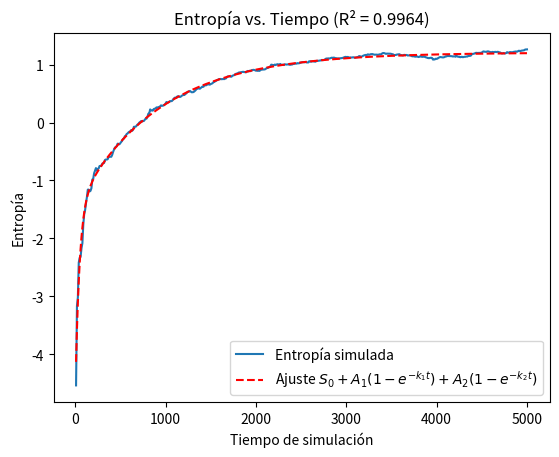

The matplotlib source for this figure:
import numpy as np
import matplotlib.pyplot as plt
from scipy.optimize import curve_fit

# Parámetros del sistema
N = 8  # Número de partículas (número de partículas por lado del cubo)
V = 1.0  # Volumen del contenedor
L = np.cbrt(V)  # Longitud del lado del contenedor cúbico
T = 1.0  # Temperatura inicial
K = 0.0  # Energía cinética inicial (todas las partículas en reposo)

# Inicialización de las posiciones de las partículas en un cubo
x = np.linspace(0, L, N)
y = np.linspace(0, L, N)
z = np.linspace(0, L, N)
positions_initial = np.array(np.meshgrid(x, y, z)).T.reshape(-1, 3)

# Inicialización de las velocidades de las partículas (todas en reposo)
velocities_initial = np.zeros((N**3, 3))

# Función para calcular la energía total del sistema
def total_energy(velocities):
    return 0.5 * np.sum(velocities**2)

# Función para calcular la temperatura del sistema
def temperature(velocities):
    return 2 * total_energy(velocities) / (3 * N**3)

# Función para calcular la presión del sistema
def pressure(temperature):
    return N**3 / V * temperature

# Función para calcular la entropía del sistema
def entropy(velocities):
    total_E = total_energy(velocities)
    if total_E > 0:
        return np.log(2 * np.pi * np.exp(1) * total_E / (3 * N**3))
    else:
        return -np.inf  # Valor de marcador que filtraremos más adelante

# Almacenar la entropía en cada paso de Monte Carlo
entropies = []

# Algoritmo de Monte Carlo
num_steps = 5000  # Número de pasos de Monte Carlo
intervalo_entropia = 10  # Intervalo para calcular la entropía
for step in range(num_steps):
    # Seleccionar una partícula aleatoria
    particle_index = np.random.randint(N**3)
    
    # Generar un movimiento aleatorio para la partícula seleccionada
    delta_position = np.random.uniform(-0.1, 0.1, size=(3,))
    new_position = positions_initial[particle_index] + delta_position
    
    # Verificar si el movimiento propuesto está dentro del contenedor
    if np.all(new_position >= 0) and np.all(new_position <= L):
        # Calcular el cambio en la energía cinética
        old_velocity = velocities_initial[particle_index]
        new_velocity = np.random.normal(0, np.sqrt(T), size=(3,))
        delta_kinetic_energy = 0.5 * np.sum(new_velocity**2) - 0.5 * np.sum(old_velocity**2)
        
        # Aceptar o rechazar el movimiento basado en el cambio en la energía
        if delta_kinetic_energy <= 0 or np.random.rand() < np.exp(-delta_kinetic_energy / T):
            positions_initial[particle_index] = new_position
            velocities_initial[particle_index] = new_velocity
    
    # Calcular la entropía en intervalos específicos
    if step % intervalo_entropia == 0:
        entropies.append(entropy(velocities_initial))

# Filtrar los valores inválidos (inf o -inf)
x_data = np.arange(1, len(entropies) + 1) * intervalo_entropia
y_data = np.array(entropies)

valid_indices = np.isfinite(y_data)
x_data = x_data[valid_indices]
y_data = y_data[valid_indices]

# Definir la función de ajuste con dos términos exponenciales
def double_exponential_func(x, S0, A1, k1, A2, k2):
    return S0 + A1 * (1 - np.exp(-k1 * x)) + A2 * (1 - np.exp(-k2 * x))

# Realizar el ajuste
popt, pcov = curve_fit(double_exponential_func, x_data, y_data)

# Calcular el R^2
residuals = y_data - double_exponential_func(x_data, *popt)
ss_res = np.sum(residuals**2)
ss_tot = np.sum((y_data - np.mean(y_data))**2)
r_squared = 1 - (ss_res / ss_tot)

# Graficar la entropía en función del tiempo y el ajuste
plt.plot(x_data, y_data, label='Entropía simulada')
plt.plot(x_data, double_exponential_func(x_data, *popt), 'r--', label='Ajuste $S_0 + A_1(1 - e^{-k_1t}) + A_2(1 - e^{-k_2t})$')
plt.xlabel('Tiempo de simulación')
plt.ylabel('Entropía')
plt.title(f'Entropía vs. Tiempo (R² = {r_squared:.4f})')
plt.legend()
plt.show()

# Imprimir el valor de R^2
print(f"R² del ajuste: {r_squared:.4f}")
